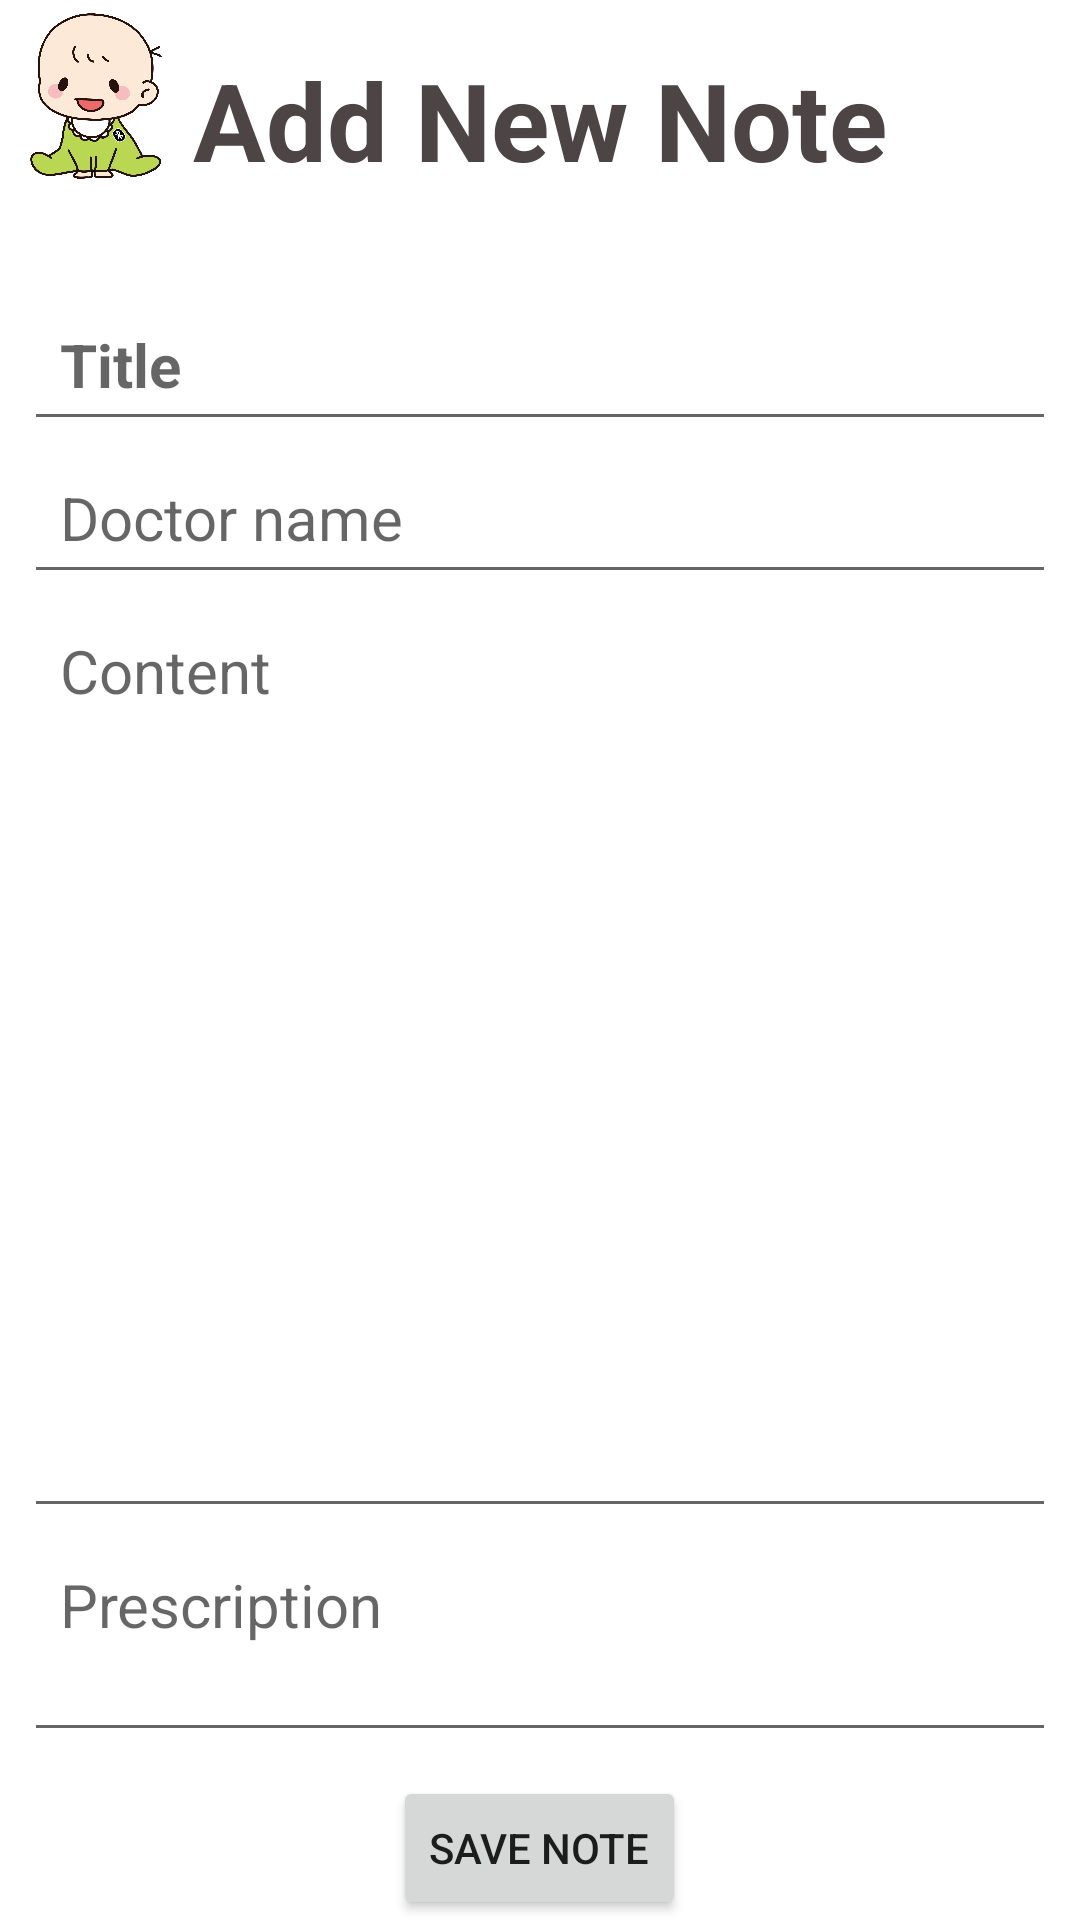

The Android layout XML behind this screen, and the referenced resources:
<!-- AndroidManifest.xml: application theme Theme.ChildHealthCareProject -->
<!-- res/layout/activity_add_note.xml -->
<?xml version="1.0" encoding="utf-8"?>
<RelativeLayout xmlns:android="http://schemas.android.com/apk/res/android"
    xmlns:app="http://schemas.android.com/apk/res-auto"
    xmlns:tools="http://schemas.android.com/tools"
    android:layout_width="match_parent"
    android:layout_height="match_parent"
    android:layout_marginVertical="16dp"
    android:layout_marginHorizontal="16dp"
    tools:context=".AddNoteActivity">

    <ImageView
        android:layout_width="64dp"
        android:layout_height="64dp"
        android:id="@+id/baby_icon"
        android:src="@drawable/baby_logo"/>

    <LinearLayout
        android:layout_width="match_parent"
        android:layout_height="wrap_content"
        android:orientation="horizontal"
        android:id="@+id/title"
        android:gravity="center"
        android:layout_alignBottom="@id/baby_icon">

        <TextView
            android:layout_width="wrap_content"
            android:layout_height="wrap_content"
            android:text="Add New Note"
            android:textStyle="bold"
            android:textSize="36sp"
            android:textColor="@color/dark_grey"/>
    </LinearLayout>

    <ScrollView
        android:layout_width="match_parent"
        android:layout_height="wrap_content"
        android:layout_below="@id/title"
        android:layout_above="@id/button_layout">
        <LinearLayout
            android:layout_width="match_parent"
            android:layout_height="wrap_content"
            android:orientation="vertical"
            android:layout_below="@id/title"
            android:id="@+id/note_layout"
            android:padding="8dp"
            android:layout_marginVertical="24dp"
            android:background="@drawable/rounded_corner">

            <EditText
                android:layout_width="match_parent"
                android:layout_height="wrap_content"
                android:id="@+id/note_title_text"
                android:hint="Title"
                android:textSize="20dp"
                android:textStyle="bold"
                android:padding="12dp"
                android:textColor="@color/dark_grey" />

            <EditText
                android:layout_width="match_parent"
                android:layout_height="wrap_content"
                android:id="@+id/note_name_text"
                android:hint="Doctor name"
                android:textSize="20dp"
                android:padding="12dp"
                android:textColor="@color/dark_grey" />

            <EditText
                android:layout_width="match_parent"
                android:layout_height="wrap_content"
                android:id="@+id/note_content_text"
                android:hint="Content"
                android:minLines="12"
                android:textSize="20dp"
                android:padding="12dp"
                android:gravity="top"
                android:textColor="@color/dark_grey" />

            <EditText
                android:layout_width="match_parent"
                android:layout_height="wrap_content"
                android:id="@+id/note_prescription_text"
                android:hint="Prescription"
                android:textSize="20dp"
                android:padding="12dp"
                android:minLines="2"
                android:gravity="top"
                android:textColor="@color/dark_grey" />

        </LinearLayout>
    </ScrollView>


    <LinearLayout
        android:id="@+id/button_layout"
        android:layout_width="match_parent"
        android:layout_height="wrap_content"
        android:orientation="vertical"
        android:layout_alignParentBottom="true"
        android:gravity="bottom">

        <Button
            android:id="@+id/save_note_button"
            android:layout_width="wrap_content"
            android:layout_height="wrap_content"
            android:text="Save Note"
            android:layout_gravity="center_horizontal"/>
    </LinearLayout>

</RelativeLayout>
<!-- resources referenced by this layout -->
<resources>
  <color name="dark_grey">#4D4446</color>
  <!-- drawable baby_logo: png bitmap (drawable, 97451 bytes) -->
  <style name="Theme.ChildHealthCareProject" parent="Base.Theme.ChildHealthCareProject" />
  <style name="Base.Theme.ChildHealthCareProject" parent="Theme.MaterialComponents.DayNight.NoActionBar">
          
          
          <item name="colorPrimary">@color/green</item>
          <item name="android:statusBarColor" tools:targetApi="l">@color/green</item>
      </style>
  <color name="green">#7AAD41</color>
</resources>
